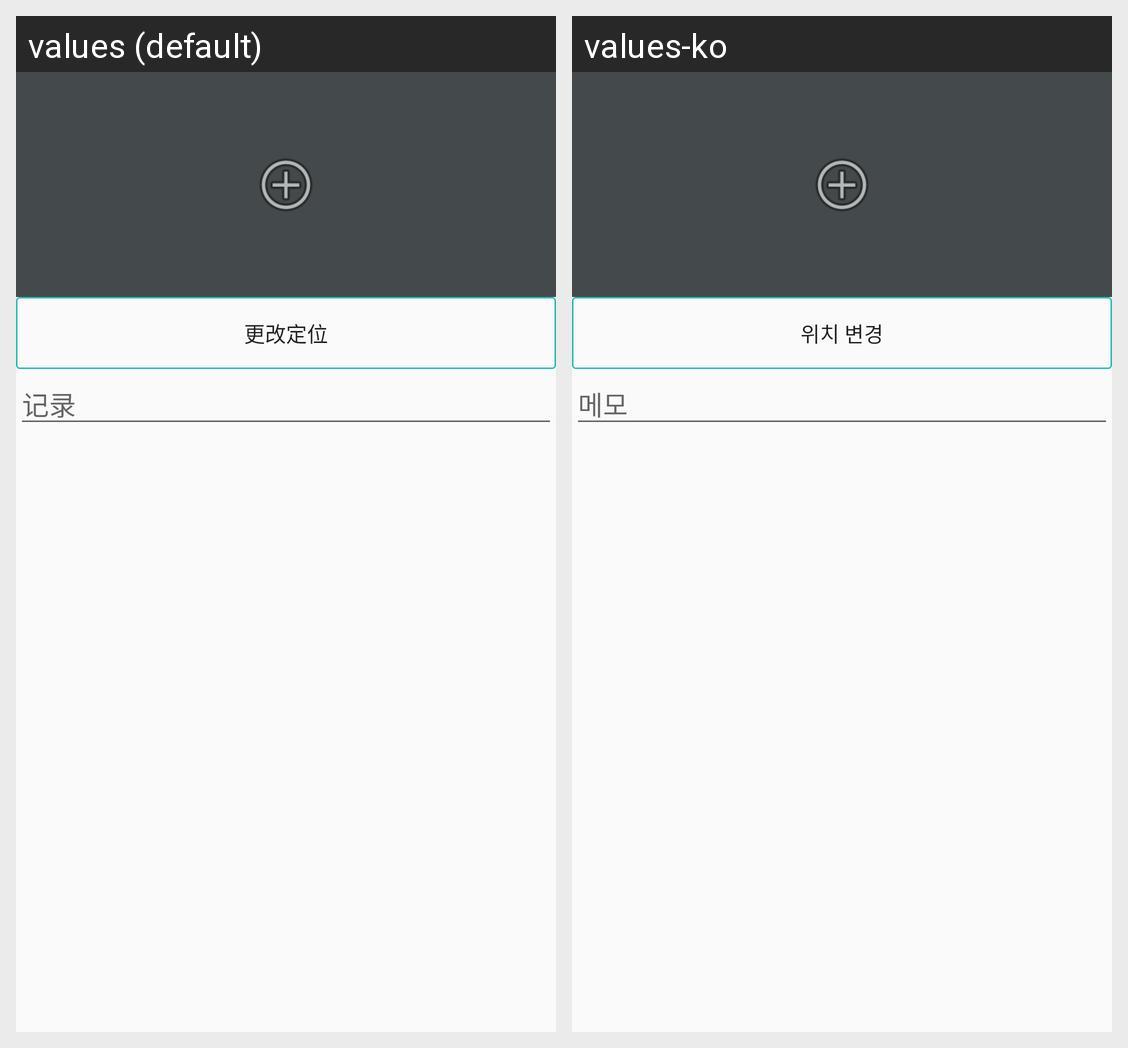

Locale-by-locale string values for the Android screen shown in this grid:
Android screen res/layout/view_new_photo_log.xml rendered under 2 locales, left to right: values (default), values-ko. Device: Nexus 5 (rendered at 1080×1920; each locale shown at half size, 540×960, under a caption strip naming it); theme AppTheme.
Strings drawn on this screen, with the default value and each locale's value (text and hints the layout hard-codes, and strings that could not be matched under every locale, appear in the picture but are not listed):

term_change_location
  values: 更改定位
  values-ko: 위치 변경

term_memo
  values: 记录
  values-ko: 메모
